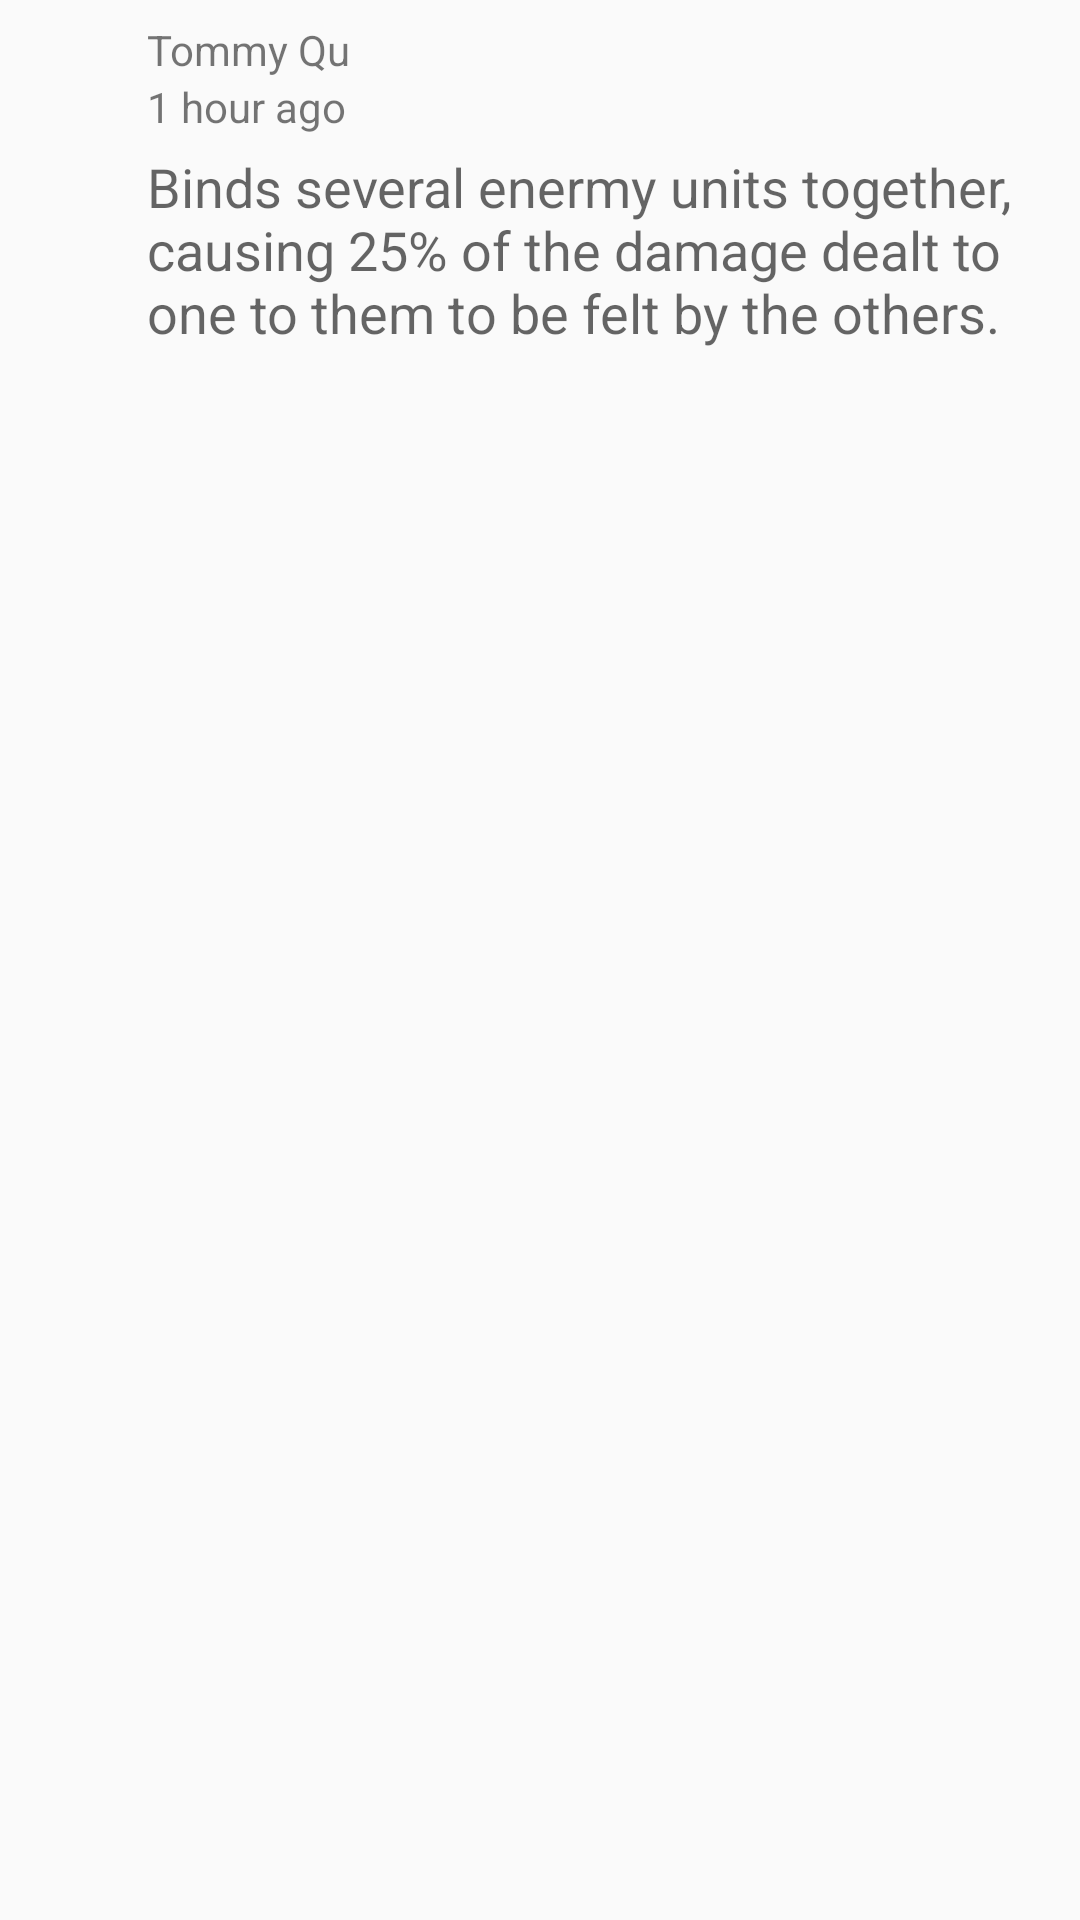

Write the Android layout XML for this screen, with the resource values it uses.
<!-- AndroidManifest.xml: application theme AppTheme -->
<!-- res/layout/post_item.xml -->
<?xml version="1.0" encoding="utf-8"?>
<RelativeLayout xmlns:android="http://schemas.android.com/apk/res/android"
                android:layout_width="match_parent"
                android:layout_height="match_parent">

    <ImageView
        android:layout_width="40dp"
        android:layout_height="40dp"
        android:id="@+id/UserImage"
        android:layout_alignParentTop="true"
        android:layout_alignParentLeft="true"
        android:layout_alignParentStart="true"
        android:layout_marginTop="7dp"
        android:src="@drawable/edittext_bg"
        android:scaleType="fitXY"/>

    <TextView
        android:layout_width="wrap_content"
        android:layout_height="wrap_content"
        android:text="Tommy Qu"
        android:id="@+id/UserName"
        android:layout_alignParentTop="true"
        android:layout_toRightOf="@+id/UserImage"
        android:layout_toEndOf="@+id/UserImage"
        android:layout_marginTop="7dp"
        android:layout_marginLeft="9dp"/>

    <TextView
        android:layout_width="wrap_content"
        android:layout_height="wrap_content"
        android:text="1 hour ago"
        android:id="@+id/CreatedAt"
        android:layout_toRightOf="@+id/UserImage"
        android:layout_toEndOf="@+id/UserImage"
        android:layout_below="@+id/UserName"
        android:layout_marginLeft="9dp"/>

    <TextView
        android:layout_width="match_parent"
        android:layout_height="wrap_content"
        android:textAppearance="?android:attr/textAppearanceMedium"
        android:text="Binds several enermy units together, causing 25% of the damage dealt to one to them to be felt by the others."
        android:id="@+id/Content"
        android:layout_below="@+id/CreatedAt"
        android:layout_toRightOf="@+id/UserImage"
        android:layout_toEndOf="@+id/UserImage"
        android:layout_marginTop="5dp"
        android:layout_marginLeft="9dp"/>

    <ImageView
        android:layout_width="wrap_content"
        android:layout_height="wrap_content"
        android:id="@+id/plPostImageView1"
        android:layout_below="@+id/Content"
        android:layout_alignLeft="@+id/Content"
        android:layout_alignStart="@+id/Content"
        android:adjustViewBounds="true"
        android:maxHeight="60dp"
        android:maxWidth="60dp"
        android:layout_marginTop="5dp"
        android:layout_marginBottom="7dp"/>

    <ImageView
        android:layout_width="wrap_content"
        android:layout_height="wrap_content"
        android:id="@+id/plPostImageView2"
        android:layout_below="@+id/Content"
        android:layout_toRightOf="@+id/plPostImageView1"
        android:layout_toEndOf="@+id/plPostImageView1"
        android:adjustViewBounds="true"
        android:maxHeight="60dp"
        android:maxWidth="60dp"
        android:layout_marginTop="5dp"
        android:layout_marginBottom="7dp"
        android:layout_marginLeft="5dp"/>

    <ImageView
        android:layout_width="wrap_content"
        android:layout_height="wrap_content"
        android:id="@+id/plPostImageView3"
        android:layout_below="@+id/Content"
        android:layout_toRightOf="@+id/plPostImageView2"
        android:layout_toEndOf="@+id/plPostImageView2"
        android:adjustViewBounds="true"
        android:maxHeight="60dp"
        android:maxWidth="60dp"
        android:layout_marginTop="5dp"
        android:layout_marginBottom="7dp"
        android:layout_marginLeft="5dp"/>


</RelativeLayout>
<!-- resources referenced by this layout -->
<resources>
  <style name="AppTheme" parent="Theme.AppCompat.Light.DarkActionBar">
          
      </style>
</resources>
